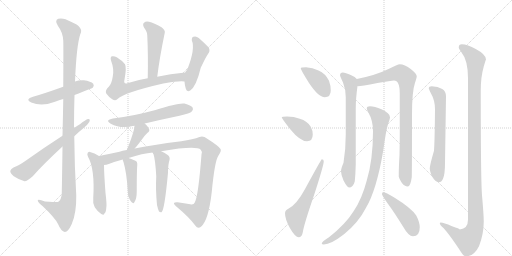
t = 0.00 s
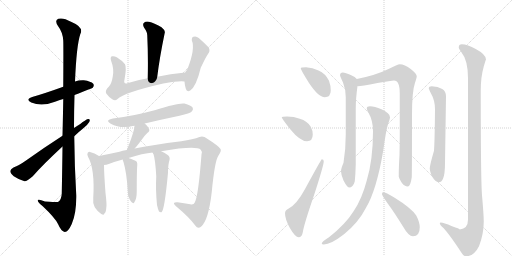
t = 3.24 s
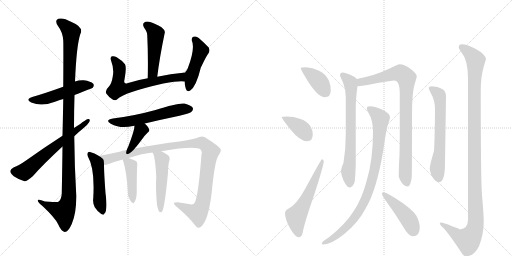
t = 6.47 s
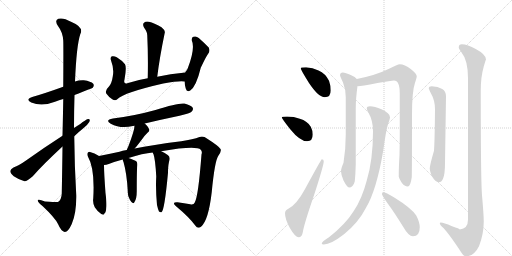
t = 9.71 s
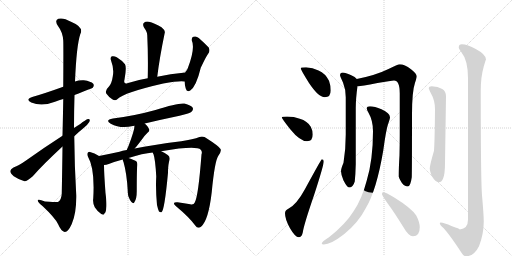
t = 12.94 s
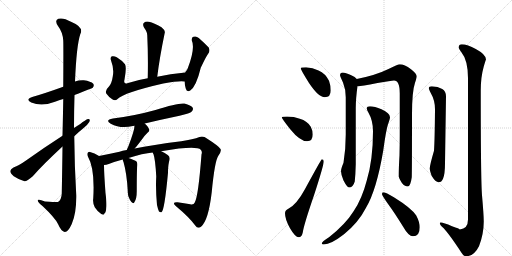
t = 16.18 s

The animated SVG that drew these frames (rendered in a browser with its animation timeline set to each time). Animation: 21 CSS @keyframes rules; one cycle of 16.18 s.

<svg version="1.1" viewBox="0 0 2048 1024" xmlns="http://www.w3.org/2000/svg">
  <g stroke="lightgray" stroke-dasharray="1,1" stroke-width="1" transform="scale(4, 4)">
    <line x1="0" y1="0" x2="256" y2="256"></line>
    <line x1="256" y1="0" x2="0" y2="256"></line>
    <line x1="128" y1="0" x2="128" y2="256"></line>
    <line x1="0" y1="128" x2="256" y2="128"></line>
    <line x1="256" y1="0" x2="512" y2="256"></line>
    <line x1="512" y1="0" x2="256" y2="256"></line>
    <line x1="384" y1="0" x2="384" y2="256"></line>
    <line x1="256" y1="128" x2="512" y2="128"></line>
  </g>
<g transform="scale(1, -1) translate(0, -850)">
   <style type="text/css">
    @keyframes keyframes0 {
      from {
       stroke: black;
       stroke-dashoffset: 504;
       stroke-width: 128;
       }
       62% {
       animation-timing-function: step-end;
       stroke: black;
       stroke-dashoffset: 0;
       stroke-width: 128;
       }
       to {
       stroke: black;
       stroke-width: 1024;
       }
       }
       #make-me-a-hanzi-animation-0 {
         animation: keyframes0 0.660156s both;
         animation-delay: 0.000000s;
         animation-timing-function: linear;
       }
    @keyframes keyframes1 {
      from {
       stroke: black;
       stroke-dashoffset: 1146;
       stroke-width: 128;
       }
       79% {
       animation-timing-function: step-end;
       stroke: black;
       stroke-dashoffset: 0;
       stroke-width: 128;
       }
       to {
       stroke: black;
       stroke-width: 1024;
       }
       }
       #make-me-a-hanzi-animation-1 {
         animation: keyframes1 1.182617s both;
         animation-delay: 0.660156s;
         animation-timing-function: linear;
       }
    @keyframes keyframes2 {
      from {
       stroke: black;
       stroke-dashoffset: 627;
       stroke-width: 128;
       }
       67% {
       animation-timing-function: step-end;
       stroke: black;
       stroke-dashoffset: 0;
       stroke-width: 128;
       }
       to {
       stroke: black;
       stroke-width: 1024;
       }
       }
       #make-me-a-hanzi-animation-2 {
         animation: keyframes2 0.760254s both;
         animation-delay: 1.842773s;
         animation-timing-function: linear;
       }
    @keyframes keyframes3 {
      from {
       stroke: black;
       stroke-dashoffset: 483;
       stroke-width: 128;
       }
       61% {
       animation-timing-function: step-end;
       stroke: black;
       stroke-dashoffset: 0;
       stroke-width: 128;
       }
       to {
       stroke: black;
       stroke-width: 1024;
       }
       }
       #make-me-a-hanzi-animation-3 {
         animation: keyframes3 0.643066s both;
         animation-delay: 2.603027s;
         animation-timing-function: linear;
       }
    @keyframes keyframes4 {
      from {
       stroke: black;
       stroke-dashoffset: 657;
       stroke-width: 128;
       }
       68% {
       animation-timing-function: step-end;
       stroke: black;
       stroke-dashoffset: 0;
       stroke-width: 128;
       }
       to {
       stroke: black;
       stroke-width: 1024;
       }
       }
       #make-me-a-hanzi-animation-4 {
         animation: keyframes4 0.784668s both;
         animation-delay: 3.246094s;
         animation-timing-function: linear;
       }
    @keyframes keyframes5 {
      from {
       stroke: black;
       stroke-dashoffset: 464;
       stroke-width: 128;
       }
       60% {
       animation-timing-function: step-end;
       stroke: black;
       stroke-dashoffset: 0;
       stroke-width: 128;
       }
       to {
       stroke: black;
       stroke-width: 1024;
       }
       }
       #make-me-a-hanzi-animation-5 {
         animation: keyframes5 0.627604s both;
         animation-delay: 4.030762s;
         animation-timing-function: linear;
       }
    @keyframes keyframes6 {
      from {
       stroke: black;
       stroke-dashoffset: 577;
       stroke-width: 128;
       }
       65% {
       animation-timing-function: step-end;
       stroke: black;
       stroke-dashoffset: 0;
       stroke-width: 128;
       }
       to {
       stroke: black;
       stroke-width: 1024;
       }
       }
       #make-me-a-hanzi-animation-6 {
         animation: keyframes6 0.719564s both;
         animation-delay: 4.658366s;
         animation-timing-function: linear;
       }
    @keyframes keyframes7 {
      from {
       stroke: black;
       stroke-dashoffset: 372;
       stroke-width: 128;
       }
       55% {
       animation-timing-function: step-end;
       stroke: black;
       stroke-dashoffset: 0;
       stroke-width: 128;
       }
       to {
       stroke: black;
       stroke-width: 1024;
       }
       }
       #make-me-a-hanzi-animation-7 {
         animation: keyframes7 0.552734s both;
         animation-delay: 5.377930s;
         animation-timing-function: linear;
       }
    @keyframes keyframes8 {
      from {
       stroke: black;
       stroke-dashoffset: 494;
       stroke-width: 128;
       }
       62% {
       animation-timing-function: step-end;
       stroke: black;
       stroke-dashoffset: 0;
       stroke-width: 128;
       }
       to {
       stroke: black;
       stroke-width: 1024;
       }
       }
       #make-me-a-hanzi-animation-8 {
         animation: keyframes8 0.652018s both;
         animation-delay: 5.930664s;
         animation-timing-function: linear;
       }
    @keyframes keyframes9 {
      from {
       stroke: black;
       stroke-dashoffset: 1065;
       stroke-width: 128;
       }
       78% {
       animation-timing-function: step-end;
       stroke: black;
       stroke-dashoffset: 0;
       stroke-width: 128;
       }
       to {
       stroke: black;
       stroke-width: 1024;
       }
       }
       #make-me-a-hanzi-animation-9 {
         animation: keyframes9 1.116699s both;
         animation-delay: 6.582682s;
         animation-timing-function: linear;
       }
    @keyframes keyframes10 {
      from {
       stroke: black;
       stroke-dashoffset: 430;
       stroke-width: 128;
       }
       58% {
       animation-timing-function: step-end;
       stroke: black;
       stroke-dashoffset: 0;
       stroke-width: 128;
       }
       to {
       stroke: black;
       stroke-width: 1024;
       }
       }
       #make-me-a-hanzi-animation-10 {
         animation: keyframes10 0.599935s both;
         animation-delay: 7.699382s;
         animation-timing-function: linear;
       }
    @keyframes keyframes11 {
      from {
       stroke: black;
       stroke-dashoffset: 501;
       stroke-width: 128;
       }
       62% {
       animation-timing-function: step-end;
       stroke: black;
       stroke-dashoffset: 0;
       stroke-width: 128;
       }
       to {
       stroke: black;
       stroke-width: 1024;
       }
       }
       #make-me-a-hanzi-animation-11 {
         animation: keyframes11 0.657715s both;
         animation-delay: 8.299316s;
         animation-timing-function: linear;
       }
    @keyframes keyframes12 {
      from {
       stroke: black;
       stroke-dashoffset: 391;
       stroke-width: 128;
       }
       56% {
       animation-timing-function: step-end;
       stroke: black;
       stroke-dashoffset: 0;
       stroke-width: 128;
       }
       to {
       stroke: black;
       stroke-width: 1024;
       }
       }
       #make-me-a-hanzi-animation-12 {
         animation: keyframes12 0.568197s both;
         animation-delay: 8.957031s;
         animation-timing-function: linear;
       }
    @keyframes keyframes13 {
      from {
       stroke: black;
       stroke-dashoffset: 382;
       stroke-width: 128;
       }
       55% {
       animation-timing-function: step-end;
       stroke: black;
       stroke-dashoffset: 0;
       stroke-width: 128;
       }
       to {
       stroke: black;
       stroke-width: 1024;
       }
       }
       #make-me-a-hanzi-animation-13 {
         animation: keyframes13 0.560872s both;
         animation-delay: 9.525228s;
         animation-timing-function: linear;
       }
    @keyframes keyframes14 {
      from {
       stroke: black;
       stroke-dashoffset: 577;
       stroke-width: 128;
       }
       65% {
       animation-timing-function: step-end;
       stroke: black;
       stroke-dashoffset: 0;
       stroke-width: 128;
       }
       to {
       stroke: black;
       stroke-width: 1024;
       }
       }
       #make-me-a-hanzi-animation-14 {
         animation: keyframes14 0.719564s both;
         animation-delay: 10.086100s;
         animation-timing-function: linear;
       }
    @keyframes keyframes15 {
      from {
       stroke: black;
       stroke-dashoffset: 707;
       stroke-width: 128;
       }
       70% {
       animation-timing-function: step-end;
       stroke: black;
       stroke-dashoffset: 0;
       stroke-width: 128;
       }
       to {
       stroke: black;
       stroke-width: 1024;
       }
       }
       #make-me-a-hanzi-animation-15 {
         animation: keyframes15 0.825358s both;
         animation-delay: 10.805664s;
         animation-timing-function: linear;
       }
    @keyframes keyframes16 {
      from {
       stroke: black;
       stroke-dashoffset: 883;
       stroke-width: 128;
       }
       74% {
       animation-timing-function: step-end;
       stroke: black;
       stroke-dashoffset: 0;
       stroke-width: 128;
       }
       to {
       stroke: black;
       stroke-width: 1024;
       }
       }
       #make-me-a-hanzi-animation-16 {
         animation: keyframes16 0.968587s both;
         animation-delay: 11.631022s;
         animation-timing-function: linear;
       }
    @keyframes keyframes17 {
      from {
       stroke: black;
       stroke-dashoffset: 895;
       stroke-width: 128;
       }
       74% {
       animation-timing-function: step-end;
       stroke: black;
       stroke-dashoffset: 0;
       stroke-width: 128;
       }
       to {
       stroke: black;
       stroke-width: 1024;
       }
       }
       #make-me-a-hanzi-animation-17 {
         animation: keyframes17 0.978353s both;
         animation-delay: 12.599609s;
         animation-timing-function: linear;
       }
    @keyframes keyframes18 {
      from {
       stroke: black;
       stroke-dashoffset: 448;
       stroke-width: 128;
       }
       59% {
       animation-timing-function: step-end;
       stroke: black;
       stroke-dashoffset: 0;
       stroke-width: 128;
       }
       to {
       stroke: black;
       stroke-width: 1024;
       }
       }
       #make-me-a-hanzi-animation-18 {
         animation: keyframes18 0.614583s both;
         animation-delay: 13.577962s;
         animation-timing-function: linear;
       }
    @keyframes keyframes19 {
      from {
       stroke: black;
       stroke-dashoffset: 633;
       stroke-width: 128;
       }
       67% {
       animation-timing-function: step-end;
       stroke: black;
       stroke-dashoffset: 0;
       stroke-width: 128;
       }
       to {
       stroke: black;
       stroke-width: 1024;
       }
       }
       #make-me-a-hanzi-animation-19 {
         animation: keyframes19 0.765137s both;
         animation-delay: 14.192546s;
         animation-timing-function: linear;
       }
    @keyframes keyframes20 {
      from {
       stroke: black;
       stroke-dashoffset: 1189;
       stroke-width: 128;
       }
       79% {
       animation-timing-function: step-end;
       stroke: black;
       stroke-dashoffset: 0;
       stroke-width: 128;
       }
       to {
       stroke: black;
       stroke-width: 1024;
       }
       }
       #make-me-a-hanzi-animation-20 {
         animation: keyframes20 1.217611s both;
         animation-delay: 14.957682s;
         animation-timing-function: linear;
       }
</style>
<path d="M 298 470 Q 368 497 371 499 Q 378 508 373 515 Q 364 525 335 529 Q 316 530 300 524 L 253 503 Q 178 476 132 463 Q 98 453 125 440 Q 167 422 220 443 Q 236 449 253 454 L 298 470 Z" fill="lightgray"></path> 
<path d="M 250 264 Q 249 180 247 76 Q 246 51 232 42 Q 229 41 180 44 Q 149 57 151 47 Q 152 40 171 25 Q 220 -21 232 -46 Q 245 -76 259 -78 Q 272 -79 287 -46 Q 306 -3 305 69 Q 298 187 297 305 L 296 338 Q 296 405 298 470 L 300 524 Q 306 668 321 713 Q 337 741 284 763 Q 253 781 233 775 Q 217 768 232 746 Q 251 721 253 688 Q 254 669 253 503 L 253 454 Q 252 390 250 307 L 250 264 Z" fill="lightgray"></path> 
<path d="M 250 307 Q 174 258 107 210 Q 76 188 54 180 Q 42 173 41 166 Q 41 157 55 145 Q 74 132 98 125 Q 107 124 131 145 Q 170 190 250 264 L 297 305 Q 313 321 331 335 Q 349 348 357 362 Q 363 375 352 374 Q 342 371 321 354 Q 308 347 296 338 L 250 307 Z" fill="lightgray"></path> 
<path d="M 629 543 Q 638 618 659 719 Q 662 728 646 741 Q 616 759 596 763 Q 583 766 576 759 Q 569 753 576 740 Q 589 722 589 709 Q 593 630 591 537 C 590 507 625 513 629 543 Z" fill="lightgray"></path> 
<path d="M 741 560 Q 680 554 629 543 L 591 537 Q 548 530 509 517 Q 493 513 498 532 Q 507 580 500 593 Q 487 609 467 621 Q 457 627 448 625 Q 439 622 445 605 Q 457 574 451 544 Q 447 516 435 503 Q 419 488 425 476 Q 434 463 449 453 Q 461 446 469 453 Q 496 480 653 516 Q 719 528 738 524 C 768 522 771 563 741 560 Z" fill="lightgray"></path> 
<path d="M 738 524 Q 739 508 743 496 Q 747 480 761 488 Q 785 504 803 579 Q 828 631 832 634 Q 842 646 835 660 Q 820 676 795 698 Q 785 707 774 703 Q 767 702 767 689 Q 782 656 750 574 Q 747 571 745 566 Q 742 565 741 560 L 738 524 Z" fill="lightgray"></path> 
<path d="M 579 356 Q 646 372 718 387 Q 761 397 767 404 Q 774 411 771 419 Q 764 429 738 436 Q 714 440 622 410 Q 535 386 452 376 Q 418 370 443 355 Q 482 334 532 346 Q 533 347 538 347 L 579 356 Z" fill="lightgray"></path> 
<path d="M 539 256 Q 542 260 545 263 Q 558 279 572 298 Q 578 307 589 318 Q 602 327 595 336 Q 591 346 579 356 C 556 376 540 377 538 347 Q 538 329 514 266 Q 510 259 507 250 C 497 222 520 233 539 256 Z" fill="lightgray"></path> 
<path d="M 396 226 Q 378 239 360 242 Q 356 245 351 239 Q 347 233 352 223 Q 380 175 373 57 Q 370 38 379 21 Q 389 5 405 -6 Q 417 -13 418 -3 Q 424 0 425 18 Q 428 31 422 78 Q 416 159 416 190 C 416 213 416 213 396 226 Z" fill="lightgray"></path> 
<path d="M 645 245 Q 786 269 803 251 Q 810 244 806 232 Q 793 63 779 40 Q 775 30 761 33 Q 737 37 710 41 Q 685 42 703 26 Q 758 -20 781 -52 Q 791 -67 804 -57 Q 834 -32 847 82 Q 859 208 874 228 Q 887 247 882 254 Q 875 266 829 295 Q 813 308 798 302 Q 773 292 725 285 Q 607 270 539 256 L 507 250 Q 489 247 478 243 Q 432 233 396 226 C 367 220 387 183 416 190 Q 425 190 435 194 Q 457 203 491 212 L 514 218 Q 571 237 611 240 L 645 245 Z" fill="lightgray"></path> 
<path d="M 491 212 Q 491 208 494 202 Q 507 157 511 86 Q 510 65 520 50 Q 532 29 538 42 Q 547 55 547 86 Q 547 170 549 187 Q 550 197 547 203 Q 538 210 514 218 C 488 227 488 227 491 212 Z" fill="lightgray"></path> 
<path d="M 628 30 Q 632 12 636 4 Q 640 0 646 1 Q 658 8 672 159 Q 672 192 678 210 Q 681 223 671 230 Q 656 240 645 245 C 618 258 599 268 611 240 Q 611 237 614 233 Q 621 214 625 144 Q 622 93 628 30 Z" fill="lightgray"></path> 
<path d="M 1224 581 Q 1203 581 1203 577 Q 1203 571 1236 518 Q 1274 461 1299 461 Q 1323 461 1323 488 Q 1323 508 1316 527 Q 1302 556 1274 568 Q 1251 579 1224 581 Z" fill="lightgray"></path> 
<path d="M 1148 384 Q 1127 384 1127 381 Q 1127 376 1161 333 Q 1200 285 1228 285 Q 1251 285 1251 312 Q 1251 328 1243 343 Q 1230 366 1199 375 Q 1176 384 1148 384 Z" fill="lightgray"></path> 
<path d="M 1287 213 Q 1285 213 1219 92 Q 1187 33 1155 16 Q 1140 9 1140 -3 Q 1140 -27 1160 -63 Q 1181 -99 1195 -99 Q 1207 -99 1211 -80 Q 1215 -50 1257 72 Q 1295 189 1295 205 Q 1295 213 1287 213 Z" fill="lightgray"></path> 
<path d="M 1371 560 Q 1360 559 1360 549 Q 1360 546 1372 520 Q 1383 493 1383 461 L 1383 312 Q 1383 253 1374 199 Q 1364 175 1364 165 Q 1364 151 1374 128 Q 1389 100 1396 100 Q 1412 100 1419 124 Q 1422 153 1423 193 L 1423 417 Q 1423 455 1430 506 C 1433 529 1433 529 1427 534 Q 1422 542 1403 550 Q 1382 560 1371 560 Z" fill="lightgray"></path> 
<path d="M 1430 506 Q 1431 505 1432 505 Q 1443 505 1510 518 Q 1565 528 1576 528 Q 1599 528 1599 476 L 1599 313 Q 1599 275 1598 230 Q 1595 180 1595 144 Q 1595 139 1607 119 Q 1618 104 1631 104 Q 1642 104 1647 141 Q 1648 169 1648 393 Q 1648 484 1660 519 Q 1667 540 1667 545 Q 1667 555 1644 573 Q 1618 593 1599 593 Q 1591 593 1554 574 Q 1503 549 1427 534 C 1398 528 1400 504 1430 506 Z" fill="lightgray"></path> 
<path d="M 1480 425 Q 1467 425 1467 417 Q 1467 411 1474 399 Q 1492 368 1492 325 Q 1492 211 1467 128 Q 1448 55 1415 6 Q 1383 -46 1316 -99 Q 1287 -117 1287 -124 Q 1287 -128 1295 -128 Q 1323 -128 1376 -87 Q 1434 -40 1464 19 Q 1506 89 1533 248 Q 1544 329 1552 353 Q 1560 375 1560 381 Q 1560 398 1526 413 Q 1498 425 1480 425 Z" fill="lightgray"></path> 
<path d="M 1532 81 Q 1528 81 1528 73 Q 1528 68 1553 33 Q 1578 -1 1612 -56 Q 1634 -95 1652 -95 Q 1679 -95 1679 -59 Q 1679 -39 1665 -12 Q 1645 18 1577 60 Q 1543 81 1532 81 Z" fill="lightgray"></path> 
<path d="M 1727 505 Q 1715 505 1715 497 Q 1715 494 1723 478 Q 1740 449 1740 413 Q 1739 291 1736 247 Q 1719 189 1719 176 Q 1719 167 1727 146 Q 1742 121 1755 121 Q 1766 121 1772 135 Q 1780 153 1780 197 L 1784 465 Q 1784 485 1769 494 Q 1752 504 1727 505 Z" fill="lightgray"></path> 
<path d="M 1847 673 Q 1835 673 1835 660 Q 1835 656 1845 642 Q 1872 609 1872 537 L 1872 -28 Q 1872 -65 1839 -68 Q 1839 -65 1808 -55 Q 1774 -40 1763 -40 Q 1759 -40 1759 -43 Q 1760 -50 1768 -57 Q 1789 -74 1846 -161 Q 1854 -175 1864 -175 Q 1896 -175 1916 -135 Q 1935 -86 1935 -36 Q 1935 -10 1928 69 Q 1923 132 1923 488 Q 1923 542 1935 584 Q 1942 608 1944 612 Q 1944 632 1903 654 Q 1870 673 1847 673 Z" fill="lightgray"></path> 
      <clipPath id="make-me-a-hanzi-clip-0">
      <path d="M 298 470 Q 368 497 371 499 Q 378 508 373 515 Q 364 525 335 529 Q 316 530 300 524 L 253 503 Q 178 476 132 463 Q 98 453 125 440 Q 167 422 220 443 Q 236 449 253 454 L 298 470 Z" fill="lightgray"></path>
      </clipPath>
      <path clip-path="url(#make-me-a-hanzi-clip-0)" d="M 126 452 L 190 456 L 312 502 L 365 507 " fill="none" id="make-me-a-hanzi-animation-0" stroke-dasharray="376 752" stroke-linecap="round"></path>

      <clipPath id="make-me-a-hanzi-clip-1">
      <path d="M 250 264 Q 249 180 247 76 Q 246 51 232 42 Q 229 41 180 44 Q 149 57 151 47 Q 152 40 171 25 Q 220 -21 232 -46 Q 245 -76 259 -78 Q 272 -79 287 -46 Q 306 -3 305 69 Q 298 187 297 305 L 296 338 Q 296 405 298 470 L 300 524 Q 306 668 321 713 Q 337 741 284 763 Q 253 781 233 775 Q 217 768 232 746 Q 251 721 253 688 Q 254 669 253 503 L 253 454 Q 252 390 250 307 L 250 264 Z" fill="lightgray"></path>
      </clipPath>
      <path clip-path="url(#make-me-a-hanzi-clip-1)" d="M 240 761 L 265 744 L 285 719 L 275 516 L 276 60 L 255 2 L 157 45 " fill="none" id="make-me-a-hanzi-animation-1" stroke-dasharray="1018 2036" stroke-linecap="round"></path>

      <clipPath id="make-me-a-hanzi-clip-2">
      <path d="M 250 307 Q 174 258 107 210 Q 76 188 54 180 Q 42 173 41 166 Q 41 157 55 145 Q 74 132 98 125 Q 107 124 131 145 Q 170 190 250 264 L 297 305 Q 313 321 331 335 Q 349 348 357 362 Q 363 375 352 374 Q 342 371 321 354 Q 308 347 296 338 L 250 307 Z" fill="lightgray"></path>
      </clipPath>
      <path clip-path="url(#make-me-a-hanzi-clip-2)" d="M 52 165 L 97 162 L 351 366 " fill="none" id="make-me-a-hanzi-animation-2" stroke-dasharray="499 998" stroke-linecap="round"></path>

      <clipPath id="make-me-a-hanzi-clip-3">
      <path d="M 629 543 Q 638 618 659 719 Q 662 728 646 741 Q 616 759 596 763 Q 583 766 576 759 Q 569 753 576 740 Q 589 722 589 709 Q 593 630 591 537 C 590 507 625 513 629 543 Z" fill="lightgray"></path>
      </clipPath>
      <path clip-path="url(#make-me-a-hanzi-clip-3)" d="M 586 750 L 623 715 L 612 565 L 596 545 " fill="none" id="make-me-a-hanzi-animation-3" stroke-dasharray="355 710" stroke-linecap="round"></path>

      <clipPath id="make-me-a-hanzi-clip-4">
      <path d="M 741 560 Q 680 554 629 543 L 591 537 Q 548 530 509 517 Q 493 513 498 532 Q 507 580 500 593 Q 487 609 467 621 Q 457 627 448 625 Q 439 622 445 605 Q 457 574 451 544 Q 447 516 435 503 Q 419 488 425 476 Q 434 463 449 453 Q 461 446 469 453 Q 496 480 653 516 Q 719 528 738 524 C 768 522 771 563 741 560 Z" fill="lightgray"></path>
      </clipPath>
      <path clip-path="url(#make-me-a-hanzi-clip-4)" d="M 453 616 L 478 577 L 472 496 L 508 496 L 587 519 L 713 540 L 726 543 L 734 555 " fill="none" id="make-me-a-hanzi-animation-4" stroke-dasharray="529 1058" stroke-linecap="round"></path>

      <clipPath id="make-me-a-hanzi-clip-5">
      <path d="M 738 524 Q 739 508 743 496 Q 747 480 761 488 Q 785 504 803 579 Q 828 631 832 634 Q 842 646 835 660 Q 820 676 795 698 Q 785 707 774 703 Q 767 702 767 689 Q 782 656 750 574 Q 747 571 745 566 Q 742 565 741 560 L 738 524 Z" fill="lightgray"></path>
      </clipPath>
      <path clip-path="url(#make-me-a-hanzi-clip-5)" d="M 780 691 L 802 647 L 754 496 " fill="none" id="make-me-a-hanzi-animation-5" stroke-dasharray="336 672" stroke-linecap="round"></path>

      <clipPath id="make-me-a-hanzi-clip-6">
      <path d="M 579 356 Q 646 372 718 387 Q 761 397 767 404 Q 774 411 771 419 Q 764 429 738 436 Q 714 440 622 410 Q 535 386 452 376 Q 418 370 443 355 Q 482 334 532 346 Q 533 347 538 347 L 579 356 Z" fill="lightgray"></path>
      </clipPath>
      <path clip-path="url(#make-me-a-hanzi-clip-6)" d="M 445 367 L 468 361 L 520 364 L 695 407 L 760 414 " fill="none" id="make-me-a-hanzi-animation-6" stroke-dasharray="449 898" stroke-linecap="round"></path>

      <clipPath id="make-me-a-hanzi-clip-7">
      <path d="M 539 256 Q 542 260 545 263 Q 558 279 572 298 Q 578 307 589 318 Q 602 327 595 336 Q 591 346 579 356 C 556 376 540 377 538 347 Q 538 329 514 266 Q 510 259 507 250 C 497 222 520 233 539 256 Z" fill="lightgray"></path>
      </clipPath>
      <path clip-path="url(#make-me-a-hanzi-clip-7)" d="M 586 329 L 572 332 L 561 326 L 537 278 L 512 253 " fill="none" id="make-me-a-hanzi-animation-7" stroke-dasharray="244 488" stroke-linecap="round"></path>

      <clipPath id="make-me-a-hanzi-clip-8">
      <path d="M 396 226 Q 378 239 360 242 Q 356 245 351 239 Q 347 233 352 223 Q 380 175 373 57 Q 370 38 379 21 Q 389 5 405 -6 Q 417 -13 418 -3 Q 424 0 425 18 Q 428 31 422 78 Q 416 159 416 190 C 416 213 416 213 396 226 Z" fill="lightgray"></path>
      </clipPath>
      <path clip-path="url(#make-me-a-hanzi-clip-8)" d="M 358 234 L 381 210 L 392 185 L 399 43 L 408 9 " fill="none" id="make-me-a-hanzi-animation-8" stroke-dasharray="366 732" stroke-linecap="round"></path>

      <clipPath id="make-me-a-hanzi-clip-9">
      <path d="M 645 245 Q 786 269 803 251 Q 810 244 806 232 Q 793 63 779 40 Q 775 30 761 33 Q 737 37 710 41 Q 685 42 703 26 Q 758 -20 781 -52 Q 791 -67 804 -57 Q 834 -32 847 82 Q 859 208 874 228 Q 887 247 882 254 Q 875 266 829 295 Q 813 308 798 302 Q 773 292 725 285 Q 607 270 539 256 L 507 250 Q 489 247 478 243 Q 432 233 396 226 C 367 220 387 183 416 190 Q 425 190 435 194 Q 457 203 491 212 L 514 218 Q 571 237 611 240 L 645 245 Z" fill="lightgray"></path>
      </clipPath>
      <path clip-path="url(#make-me-a-hanzi-clip-9)" d="M 403 222 L 427 212 L 585 252 L 810 278 L 842 243 L 831 193 L 819 74 L 805 20 L 788 -2 L 704 35 " fill="none" id="make-me-a-hanzi-animation-9" stroke-dasharray="937 1874" stroke-linecap="round"></path>

      <clipPath id="make-me-a-hanzi-clip-10">
      <path d="M 491 212 Q 491 208 494 202 Q 507 157 511 86 Q 510 65 520 50 Q 532 29 538 42 Q 547 55 547 86 Q 547 170 549 187 Q 550 197 547 203 Q 538 210 514 218 C 488 227 488 227 491 212 Z" fill="lightgray"></path>
      </clipPath>
      <path clip-path="url(#make-me-a-hanzi-clip-10)" d="M 498 209 L 524 186 L 530 47 " fill="none" id="make-me-a-hanzi-animation-10" stroke-dasharray="302 604" stroke-linecap="round"></path>

      <clipPath id="make-me-a-hanzi-clip-11">
      <path d="M 628 30 Q 632 12 636 4 Q 640 0 646 1 Q 658 8 672 159 Q 672 192 678 210 Q 681 223 671 230 Q 656 240 645 245 C 618 258 599 268 611 240 Q 611 237 614 233 Q 621 214 625 144 Q 622 93 628 30 Z" fill="lightgray"></path>
      </clipPath>
      <path clip-path="url(#make-me-a-hanzi-clip-11)" d="M 617 238 L 648 211 L 642 7 " fill="none" id="make-me-a-hanzi-animation-11" stroke-dasharray="373 746" stroke-linecap="round"></path>

      <clipPath id="make-me-a-hanzi-clip-12">
      <path d="M 1224 581 Q 1203 581 1203 577 Q 1203 571 1236 518 Q 1274 461 1299 461 Q 1323 461 1323 488 Q 1323 508 1316 527 Q 1302 556 1274 568 Q 1251 579 1224 581 Z" fill="lightgray"></path>
      </clipPath>
      <path clip-path="url(#make-me-a-hanzi-clip-12)" d="M 1207 576 L 1271 529 L 1301 482 " fill="none" id="make-me-a-hanzi-animation-12" stroke-dasharray="263 526" stroke-linecap="round"></path>

      <clipPath id="make-me-a-hanzi-clip-13">
      <path d="M 1148 384 Q 1127 384 1127 381 Q 1127 376 1161 333 Q 1200 285 1228 285 Q 1251 285 1251 312 Q 1251 328 1243 343 Q 1230 366 1199 375 Q 1176 384 1148 384 Z" fill="lightgray"></path>
      </clipPath>
      <path clip-path="url(#make-me-a-hanzi-clip-13)" d="M 1131 380 L 1195 343 L 1230 305 " fill="none" id="make-me-a-hanzi-animation-13" stroke-dasharray="254 508" stroke-linecap="round"></path>

      <clipPath id="make-me-a-hanzi-clip-14">
      <path d="M 1287 213 Q 1285 213 1219 92 Q 1187 33 1155 16 Q 1140 9 1140 -3 Q 1140 -27 1160 -63 Q 1181 -99 1195 -99 Q 1207 -99 1211 -80 Q 1215 -50 1257 72 Q 1295 189 1295 205 Q 1295 213 1287 213 Z" fill="lightgray"></path>
      </clipPath>
      <path clip-path="url(#make-me-a-hanzi-clip-14)" d="M 1195 -86 L 1184 -15 L 1233 67 L 1291 209 " fill="none" id="make-me-a-hanzi-animation-14" stroke-dasharray="449 898" stroke-linecap="round"></path>

      <clipPath id="make-me-a-hanzi-clip-15">
      <path d="M 1371 560 Q 1360 559 1360 549 Q 1360 546 1372 520 Q 1383 493 1383 461 L 1383 312 Q 1383 253 1374 199 Q 1364 175 1364 165 Q 1364 151 1374 128 Q 1389 100 1396 100 Q 1412 100 1419 124 Q 1422 153 1423 193 L 1423 417 Q 1423 455 1430 506 C 1433 529 1433 529 1427 534 Q 1422 542 1403 550 Q 1382 560 1371 560 Z" fill="lightgray"></path>
      </clipPath>
      <path clip-path="url(#make-me-a-hanzi-clip-15)" d="M 1372 548 L 1401 521 L 1405 501 L 1402 245 L 1393 163 L 1398 111 " fill="none" id="make-me-a-hanzi-animation-15" stroke-dasharray="579 1158" stroke-linecap="round"></path>

      <clipPath id="make-me-a-hanzi-clip-16">
      <path d="M 1430 506 Q 1431 505 1432 505 Q 1443 505 1510 518 Q 1565 528 1576 528 Q 1599 528 1599 476 L 1599 313 Q 1599 275 1598 230 Q 1595 180 1595 144 Q 1595 139 1607 119 Q 1618 104 1631 104 Q 1642 104 1647 141 Q 1648 169 1648 393 Q 1648 484 1660 519 Q 1667 540 1667 545 Q 1667 555 1644 573 Q 1618 593 1599 593 Q 1591 593 1554 574 Q 1503 549 1427 534 C 1398 528 1400 504 1430 506 Z" fill="lightgray"></path>
      </clipPath>
      <path clip-path="url(#make-me-a-hanzi-clip-16)" d="M 1435 513 L 1444 522 L 1495 530 L 1574 555 L 1603 556 L 1625 538 L 1621 148 L 1628 116 " fill="none" id="make-me-a-hanzi-animation-16" stroke-dasharray="755 1510" stroke-linecap="round"></path>

      <clipPath id="make-me-a-hanzi-clip-17">
      <path d="M 1480 425 Q 1467 425 1467 417 Q 1467 411 1474 399 Q 1492 368 1492 325 Q 1492 211 1467 128 Q 1448 55 1415 6 Q 1383 -46 1316 -99 Q 1287 -117 1287 -124 Q 1287 -128 1295 -128 Q 1323 -128 1376 -87 Q 1434 -40 1464 19 Q 1506 89 1533 248 Q 1544 329 1552 353 Q 1560 375 1560 381 Q 1560 398 1526 413 Q 1498 425 1480 425 Z" fill="lightgray"></path>
      </clipPath>
      <path clip-path="url(#make-me-a-hanzi-clip-17)" d="M 1477 415 L 1522 373 L 1508 221 L 1476 88 L 1446 21 L 1405 -38 L 1344 -94 L 1292 -123 " fill="none" id="make-me-a-hanzi-animation-17" stroke-dasharray="767 1534" stroke-linecap="round"></path>

      <clipPath id="make-me-a-hanzi-clip-18">
      <path d="M 1532 81 Q 1528 81 1528 73 Q 1528 68 1553 33 Q 1578 -1 1612 -56 Q 1634 -95 1652 -95 Q 1679 -95 1679 -59 Q 1679 -39 1665 -12 Q 1645 18 1577 60 Q 1543 81 1532 81 Z" fill="lightgray"></path>
      </clipPath>
      <path clip-path="url(#make-me-a-hanzi-clip-18)" d="M 1534 75 L 1610 3 L 1638 -33 L 1654 -72 " fill="none" id="make-me-a-hanzi-animation-18" stroke-dasharray="320 640" stroke-linecap="round"></path>

      <clipPath id="make-me-a-hanzi-clip-19">
      <path d="M 1727 505 Q 1715 505 1715 497 Q 1715 494 1723 478 Q 1740 449 1740 413 Q 1739 291 1736 247 Q 1719 189 1719 176 Q 1719 167 1727 146 Q 1742 121 1755 121 Q 1766 121 1772 135 Q 1780 153 1780 197 L 1784 465 Q 1784 485 1769 494 Q 1752 504 1727 505 Z" fill="lightgray"></path>
      </clipPath>
      <path clip-path="url(#make-me-a-hanzi-clip-19)" d="M 1724 496 L 1753 475 L 1761 442 L 1760 268 L 1749 175 L 1755 136 " fill="none" id="make-me-a-hanzi-animation-19" stroke-dasharray="505 1010" stroke-linecap="round"></path>

      <clipPath id="make-me-a-hanzi-clip-20">
      <path d="M 1847 673 Q 1835 673 1835 660 Q 1835 656 1845 642 Q 1872 609 1872 537 L 1872 -28 Q 1872 -65 1839 -68 Q 1839 -65 1808 -55 Q 1774 -40 1763 -40 Q 1759 -40 1759 -43 Q 1760 -50 1768 -57 Q 1789 -74 1846 -161 Q 1854 -175 1864 -175 Q 1896 -175 1916 -135 Q 1935 -86 1935 -36 Q 1935 -10 1928 69 Q 1923 132 1923 488 Q 1923 542 1935 584 Q 1942 608 1944 612 Q 1944 632 1903 654 Q 1870 673 1847 673 Z" fill="lightgray"></path>
      </clipPath>
      <path clip-path="url(#make-me-a-hanzi-clip-20)" d="M 1846 662 L 1883 634 L 1903 604 L 1897 482 L 1902 -55 L 1894 -79 L 1872 -111 L 1843 -100 L 1794 -61 L 1764 -45 " fill="none" id="make-me-a-hanzi-animation-20" stroke-dasharray="1061 2122" stroke-linecap="round"></path>

</g>
</svg>
